Image classification data set "catsanddogs" (ml-ams-osram/ml-datasets on GitHub). Class labels (2): cat, dog.

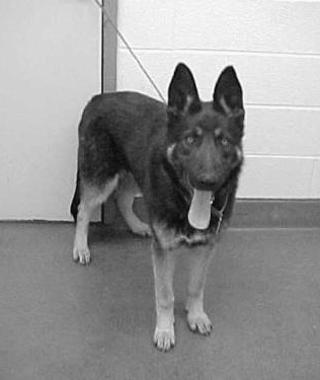
Label: dog

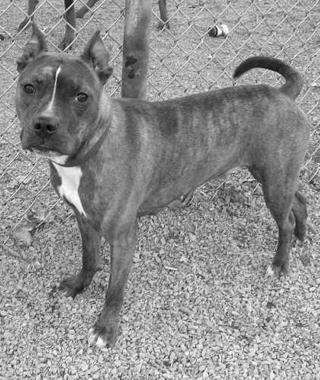
Label: dog

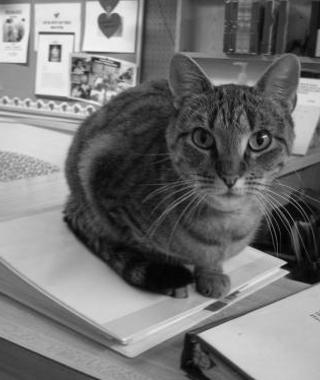
Label: cat

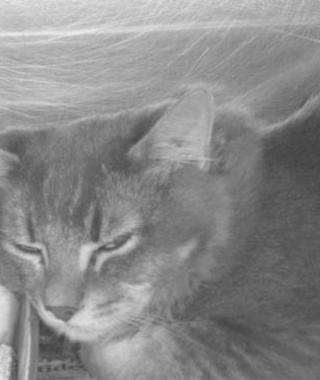
Label: cat

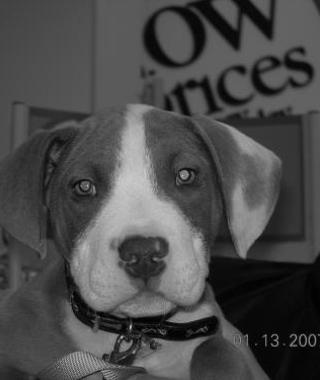
Label: dog

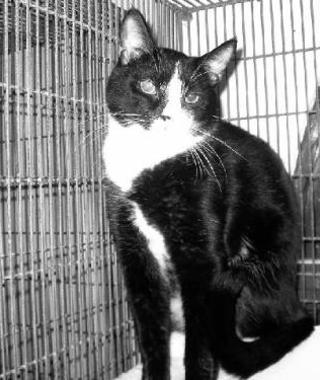
Label: cat
